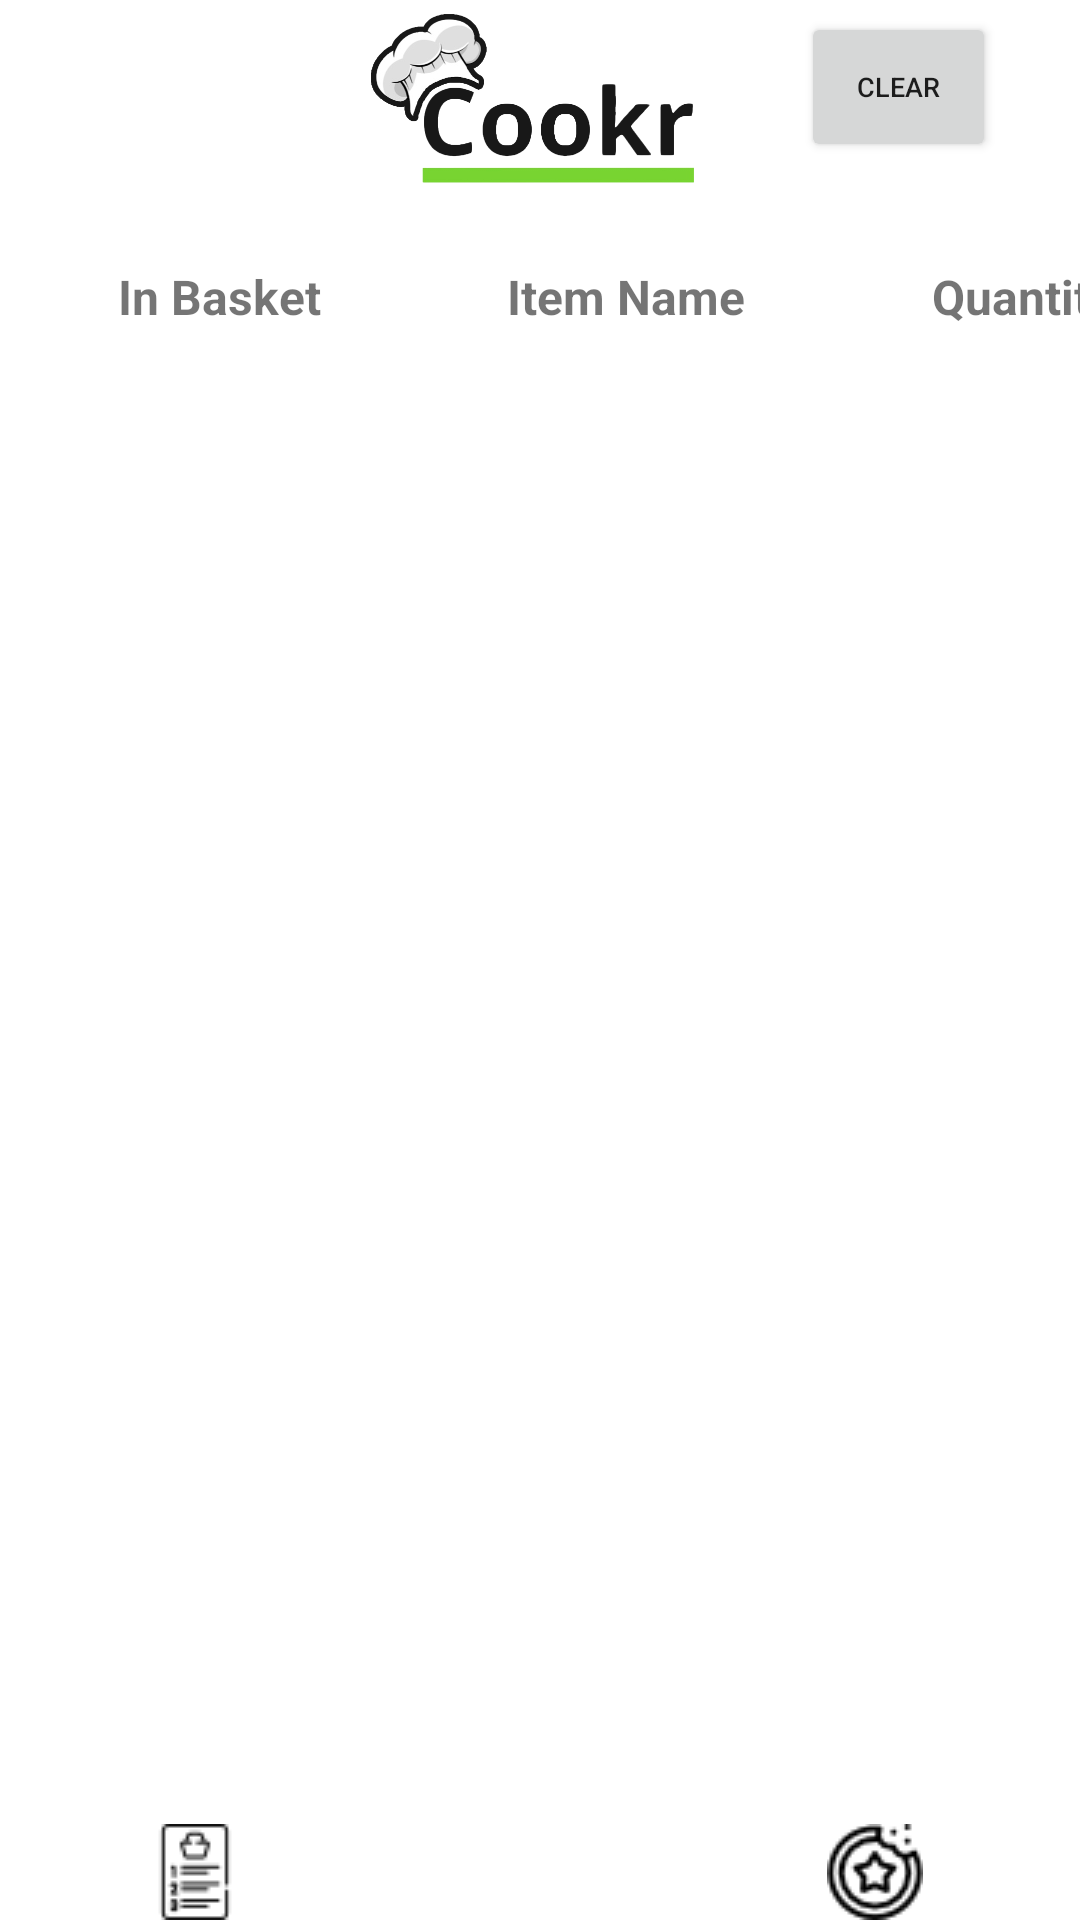

The Android layout XML behind this screen, and the referenced resources:
<!-- AndroidManifest.xml: application theme Theme.Cookr -->
<!-- res/layout/activity_list.xml -->
<?xml version="1.0" encoding="utf-8"?>
<androidx.constraintlayout.widget.ConstraintLayout xmlns:android="http://schemas.android.com/apk/res/android"
    xmlns:app="http://schemas.android.com/apk/res-auto"
    xmlns:tools="http://schemas.android.com/tools"
    android:layout_width="match_parent"
    android:layout_height="match_parent"
    tools:context=".activities.ShoppingList">

    <ImageView
        android:id="@+id/imgListHeader"
        android:layout_width="160dp"
        android:layout_height="70dp"
        app:layout_constraintEnd_toEndOf="parent"
        app:layout_constraintHorizontal_bias="0.498"
        app:layout_constraintStart_toStartOf="parent"
        app:layout_constraintTop_toTopOf="parent"
        app:srcCompat="@drawable/pngheader" />

    <ImageButton
        android:id="@+id/imgbtnListList"
        android:layout_width="122dp"
        android:layout_height="wrap_content"
        android:layout_marginStart="4dp"
        android:background="#00FFFFFF"
        app:layout_constraintBottom_toBottomOf="parent"
        app:layout_constraintStart_toStartOf="parent"
        app:srcCompat="@drawable/thelist" />

    <ImageButton
        android:id="@+id/imgbtnListRecipe"
        android:layout_width="120dp"
        android:layout_height="wrap_content"
        android:background="#00FFFFFF"
        android:onClick="onbtnRecipe_Clicked"
        app:layout_constraintBottom_toBottomOf="parent"
        app:layout_constraintStart_toEndOf="@+id/imgbtnListList"
        app:srcCompat="@drawable/lerecipes" />

    <ImageButton
        android:id="@+id/imgbtnListFav"
        android:layout_width="137dp"
        android:layout_height="wrap_content"
        android:background="#00FFFFFF"
        android:onClick="onbtnFav_Clicked"
        app:layout_constraintBottom_toBottomOf="parent"
        app:layout_constraintEnd_toEndOf="parent"
        app:layout_constraintHorizontal_bias="1.0"
        app:layout_constraintStart_toEndOf="@+id/imgbtnListRecipe"
        app:srcCompat="@drawable/lefavourites" />

    <ScrollView
        android:layout_width="411dp"
        android:layout_height="629dp"
        app:layout_constraintBottom_toTopOf="@+id/imgbtnListRecipe"
        app:layout_constraintEnd_toEndOf="parent"
        app:layout_constraintHorizontal_bias="0.0"
        app:layout_constraintStart_toStartOf="parent"
        app:layout_constraintTop_toBottomOf="@+id/imgListHeader"
        app:layout_constraintVertical_bias="0.0">

        <TableLayout
            android:id="@+id/ShoppingList"
            android:layout_width="match_parent"
            android:layout_height="wrap_content"
            android:stretchColumns="1,2,3"
            android:layout_margin="8dp">

            <TableRow>
                <TextView
                    android:text="In Basket"
                    android:textSize="16dp"
                    android:textStyle="bold"
                    android:gravity="center"
                    android:padding="10dp"
                    android:layout_column="1"/>
                <TextView
                    android:text="Item Name"
                    android:textSize="16dp"
                    android:textStyle="bold"
                    android:gravity="center"
                    android:padding="10dp"
                    android:layout_column="1"/>
                <TextView
                    android:text="Quantity"
                    android:textSize="16dp"
                    android:textStyle="bold"
                    android:gravity="center"
                    android:padding="10dp"
                    android:layout_column="1"/>
            </TableRow>

            <androidx.recyclerview.widget.RecyclerView
                android:id="@+id/recycler_view"
                android:layout_width="match_parent"
                android:layout_height="wrap_content"
                tools:listitem="@layout/activity_shopping_list_item_layout"
                />

        </TableLayout>
    </ScrollView>

    <Button
        android:id="@+id/clear_shopping_list"
        android:layout_width="65dp"
        android:layout_height="50dp"
        android:layout_marginTop="4dp"
        android:layout_marginEnd="28dp"
        android:text="Clear"
        android:textSize="9dp"
        android:onClick="onbtnClearShoppingList_Clicked"
        app:layout_constraintEnd_toEndOf="parent"
        app:layout_constraintTop_toTopOf="parent" />

</androidx.constraintlayout.widget.ConstraintLayout>
<!-- res/layout/activity_shopping_list_item_layout.xml (included above) -->
<?xml version="1.0" encoding="utf-8"?>
<TableLayout xmlns:android="http://schemas.android.com/apk/res/android"
    android:layout_width="match_parent"
    android:layout_height="wrap_content"
    android:stretchColumns="1,2,3,4">

    <TableRow>
        <CheckBox
            android:id="@+id/inBasket_cb"
            android:layout_gravity="center"
            android:padding="10dp"
            android:layout_column="1"/>
        <TextView
            android:id="@+id/ingredientName_tv"
            android:gravity="center"
            android:padding="10dp"
            android:layout_column="1"/>
        <TextView
            android:id="@+id/quantity_tv"
            android:gravity="center"
            android:padding="10dp"
            android:layout_column="1"/>

    </TableRow>
</TableLayout>
<!-- resources referenced by this layout -->
<resources>
  <!-- drawable lefavourites: png bitmap (drawable, 1286 bytes) -->
  <!-- drawable pngheader: png bitmap (drawable, 54317 bytes) -->
  <!-- drawable thelist: png bitmap (drawable, 721 bytes) -->
  <style name="Theme.Cookr" parent="Theme.MaterialComponents.DayNight.NoActionBar">
          
          <item name="colorPrimary">@color/purple_500</item>
          <item name="colorPrimaryVariant">@color/purple_700</item>
          <item name="colorOnPrimary">@color/white</item>
          
          <item name="colorSecondary">@color/teal_200</item>
          <item name="colorSecondaryVariant">@color/teal_700</item>
          <item name="colorOnSecondary">@color/black</item>
          
          <item name="android:statusBarColor" tools:targetApi="l">?attr/colorPrimaryVariant</item>
          
      </style>
  <!-- not gathered from this repository: default colours our renderer supplied (Android Studio template values) -->
  <color name="purple_500">#FF6200EE</color>
  <color name="purple_700">#FF3700B3</color>
  <color name="teal_200">#FF03DAC5</color>
  <color name="teal_700">#FF018786</color>
  <color name="black">#FF000000</color>
  <color name="white">#FFFFFFFF</color>
</resources>
